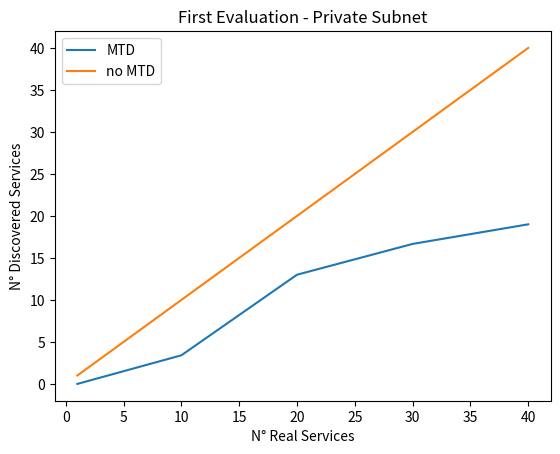

This chart was generated by the following Python code:
import statistics as s
import matplotlib.pyplot as plt
import numpy as np

service_number = [1, 10, 20, 30, 40]
service_number1 = [1, 5, 15, 25, 35]
service_no_MTD = [1, 10, 20, 30, 40]
service_MTD = []

avg_service_1 = 0
avg_service_10 = 0
avg_service_20 = 0
avg_service_30 = 0
avg_service_40 = 0

service_first_1 = [0, 0, 0]

service_first_10 = [7, 8, 8]

service_first_20 = [18, 20, 17]

service_first_30 = [14, 21, 10]

service_first_40 = [27, 14, 28]


avg_service_1 = s.mean([service_first_1[0], service_first_1[1], service_first_1[2]])
avg_service_10 = s.mean([service_first_10[0], service_first_10[1], service_first_10[2]])
avg_service_20 = s.mean([service_first_20[0], service_first_20[1], service_first_20[2]])
avg_service_30 = s.mean([service_first_30[0], service_first_30[1], service_first_30[2]])
avg_service_40 = s.mean([service_first_40[0], service_first_40[1], service_first_40[2]])

service_MTD = [avg_service_1, avg_service_10, avg_service_20, avg_service_30, avg_service_40]


service_MTD = np.interp(service_number1, service_number, service_MTD)

plt.plot(service_number, service_MTD, label = 'MTD')
plt.plot(service_number, service_no_MTD, label = 'no MTD')
plt.xlabel("N° Real Services")
plt.ylabel("N° Discovered Services")
plt.title("First Evaluation - Private Subnet")
plt.legend()
plt.show()



